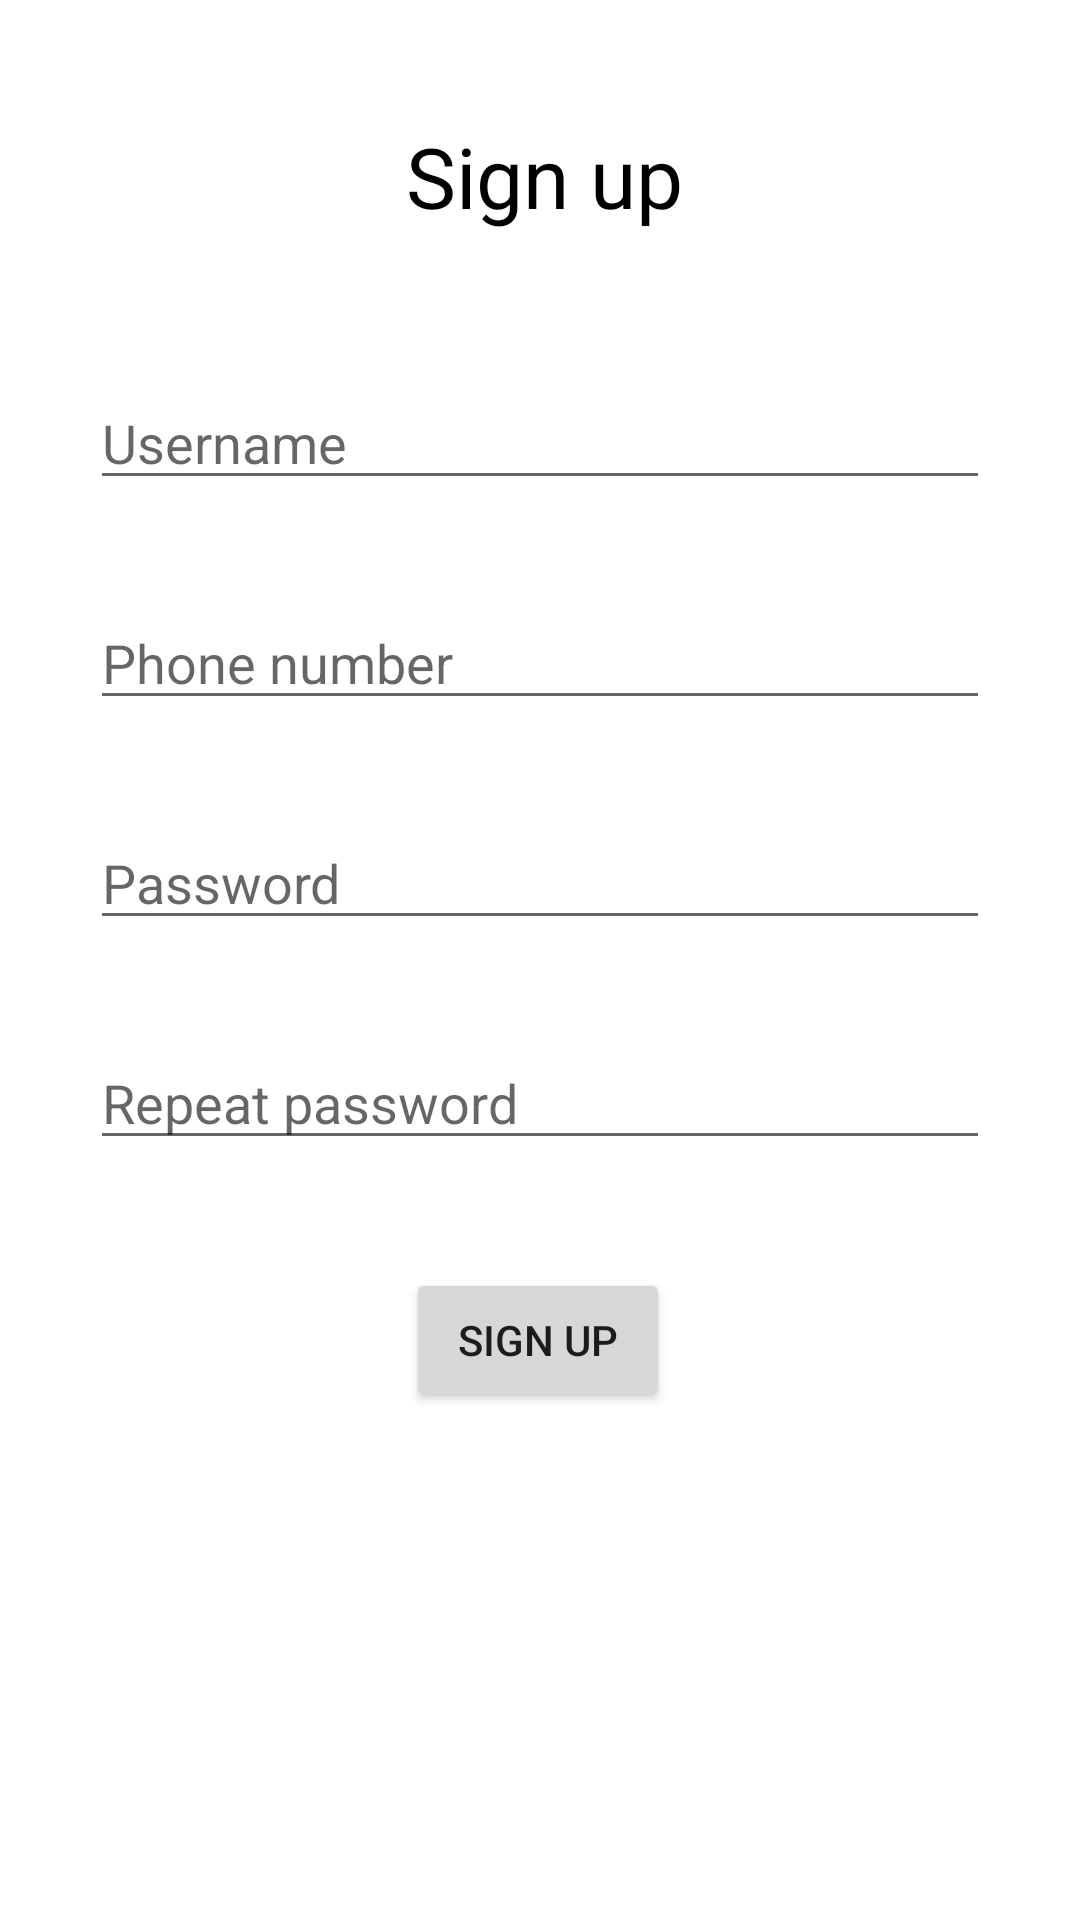

Produce the Android XML layout that renders to this screen, including the resource entries it uses.
<!-- AndroidManifest.xml: application theme AppTheme -->
<!-- res/layout/activity_main.xml -->
<?xml version="1.0" encoding="utf-8"?>
<androidx.constraintlayout.widget.ConstraintLayout xmlns:android="http://schemas.android.com/apk/res/android"
    xmlns:app="http://schemas.android.com/apk/res-auto"
    xmlns:tools="http://schemas.android.com/tools"
    android:layout_width="match_parent"
    android:layout_height="match_parent"
    android:background="#FFFFFF"
    android:paddingStart="30dp"
    android:paddingEnd="30dp"
    tools:context=".activity.SignUpActivity">

    <TextView
        android:id="@+id/Registration"
        android:layout_width="wrap_content"
        android:layout_height="wrap_content"
        android:layout_marginTop="40dp"
        android:text="Sign up"
        android:textAlignment="center"
        android:textColor="@android:color/black"
        android:textSize="28dp"
        app:layout_constraintEnd_toEndOf="parent"
        app:layout_constraintHorizontal_bias="0.507"
        app:layout_constraintStart_toStartOf="parent"
        app:layout_constraintTop_toTopOf="parent" />

    <Button
        android:id="@+id/sign_up_button"
        android:layout_width="wrap_content"
        android:layout_height="wrap_content"
        android:layout_marginTop="36dp"
        android:text="Sign up"
        app:layout_constraintEnd_toEndOf="@+id/sign_up_password_repeat_field"
        app:layout_constraintHorizontal_bias="0.498"
        app:layout_constraintStart_toStartOf="@+id/sign_up_password_repeat_field"
        app:layout_constraintTop_toBottomOf="@+id/sign_up_password_repeat_field" />

    <EditText
        android:id="@+id/sign_up_username_field"
        android:layout_width="match_parent"
        android:layout_height="wrap_content"
        android:layout_marginTop="48dp"
        android:ems="10"
        android:hint="Username"
        android:inputType="textPersonName"
        app:layout_constraintEnd_toEndOf="@+id/Registration"
        app:layout_constraintHorizontal_bias="0.509"
        app:layout_constraintStart_toStartOf="@+id/Registration"
        app:layout_constraintTop_toBottomOf="@+id/Registration" />

    <EditText
        android:id="@+id/sign_up_phone_number_field"
        android:layout_width="match_parent"
        android:layout_height="wrap_content"
        android:layout_marginTop="32dp"
        android:ems="10"
        android:hint="Phone number"
        android:inputType="textPersonName|phone"
        app:layout_constraintEnd_toEndOf="@+id/sign_up_username_field"
        app:layout_constraintHorizontal_bias="0.0"
        app:layout_constraintStart_toStartOf="@+id/sign_up_username_field"
        app:layout_constraintTop_toBottomOf="@+id/sign_up_username_field" />

    <EditText
        android:id="@+id/sign_up_password_field"
        android:layout_width="match_parent"
        android:layout_height="wrap_content"
        android:layout_marginTop="32dp"
        android:ems="10"
        android:hint="Password"
        android:inputType="textPassword"
        app:layout_constraintEnd_toEndOf="@+id/sign_up_phone_number_field"
        app:layout_constraintHorizontal_bias="0.0"
        app:layout_constraintStart_toStartOf="@+id/sign_up_phone_number_field"
        app:layout_constraintTop_toBottomOf="@+id/sign_up_phone_number_field" />

    <EditText
        android:id="@+id/sign_up_password_repeat_field"
        android:layout_width="match_parent"
        android:layout_height="wrap_content"
        android:layout_marginTop="32dp"
        android:ems="10"
        android:hint="Repeat password"
        android:inputType="textPassword"
        app:layout_constraintEnd_toEndOf="@+id/sign_up_password_field"
        app:layout_constraintHorizontal_bias="0.0"
        app:layout_constraintStart_toStartOf="@+id/sign_up_password_field"
        app:layout_constraintTop_toBottomOf="@+id/sign_up_password_field" />

</androidx.constraintlayout.widget.ConstraintLayout>
<!-- resources referenced by this layout -->
<resources>

</resources>
